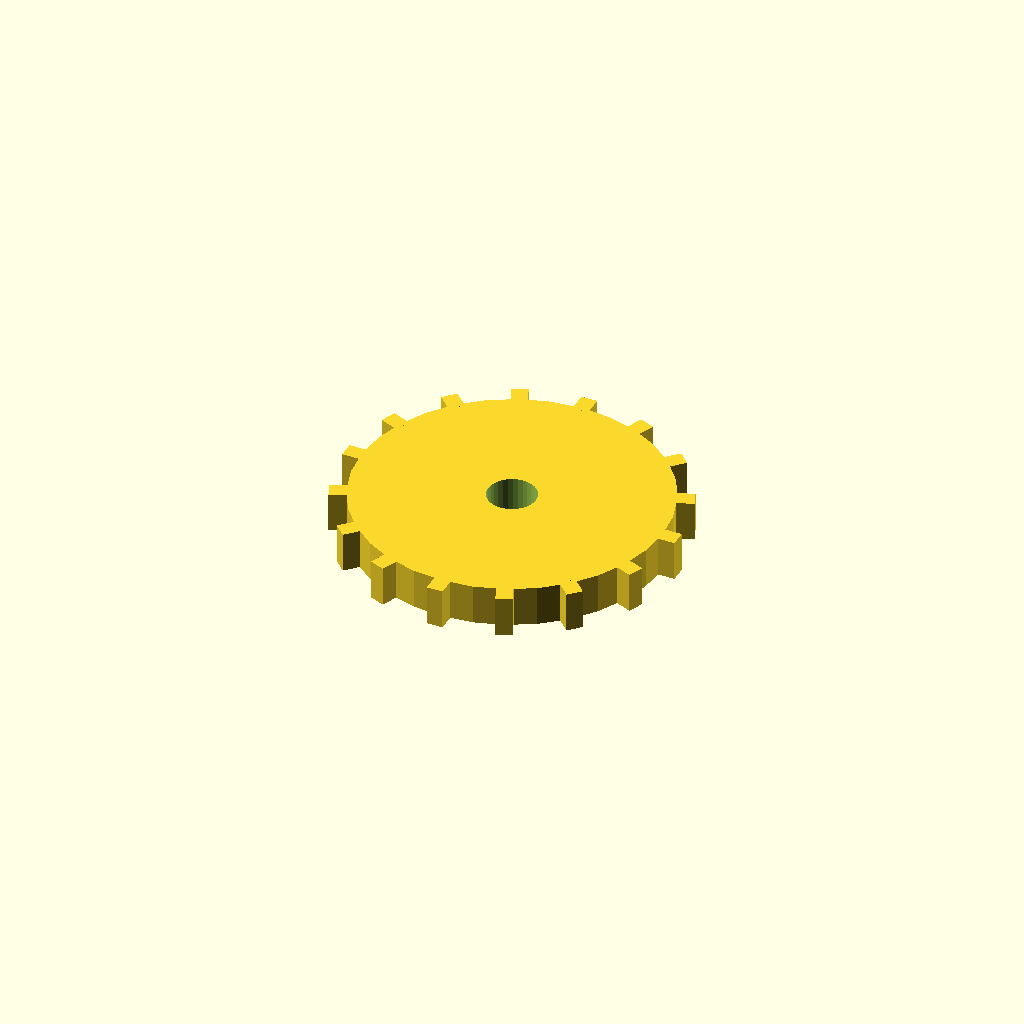
Cell 1 — every parameter at its default value.
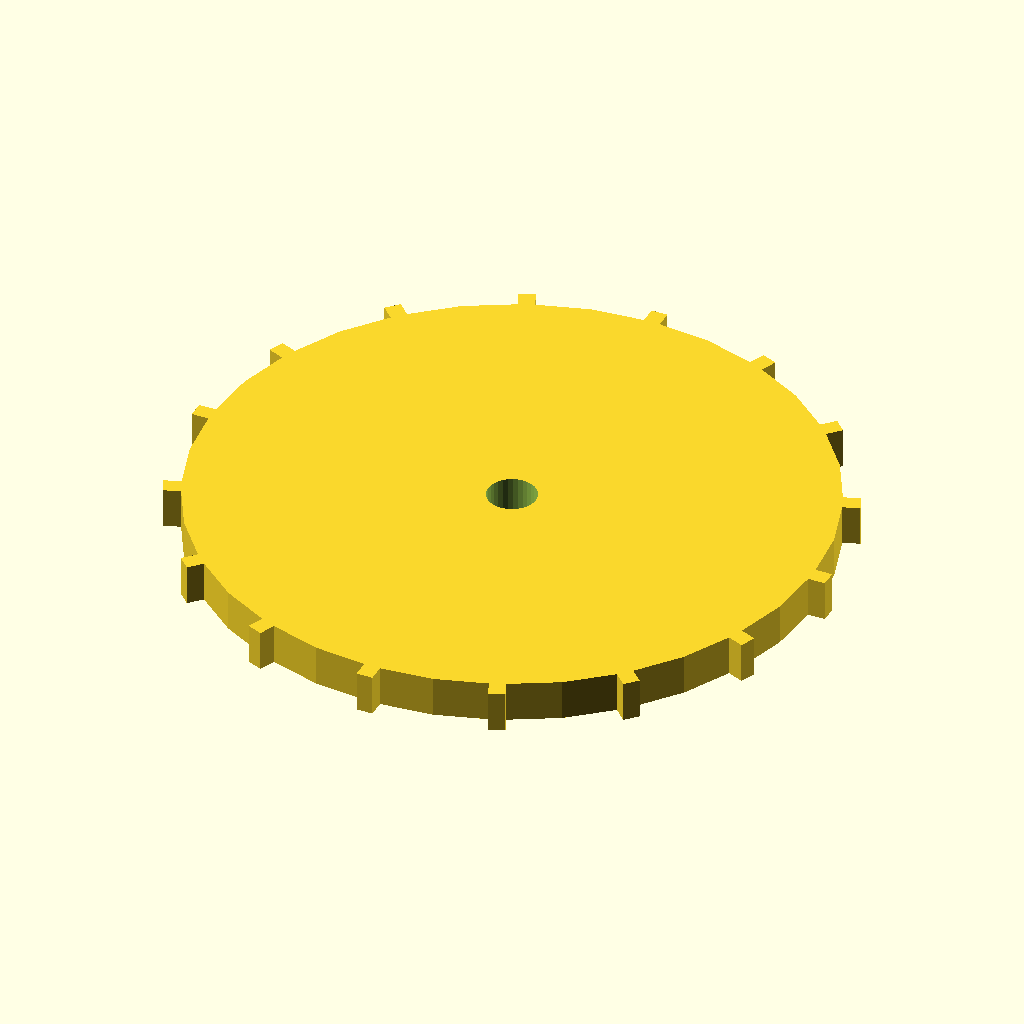
Cell 2: the same model with disc_r = 76.
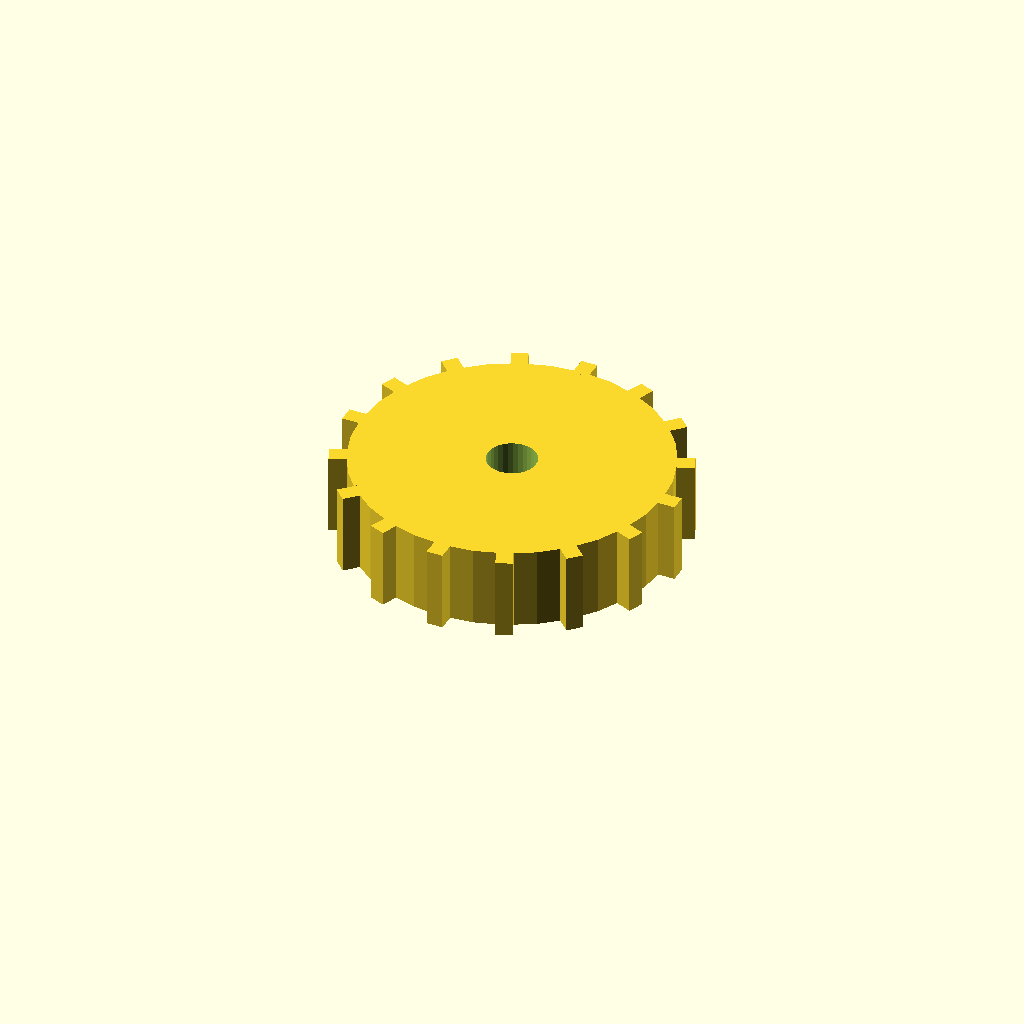
Cell 3: disc_t = 20 (everything else at default).
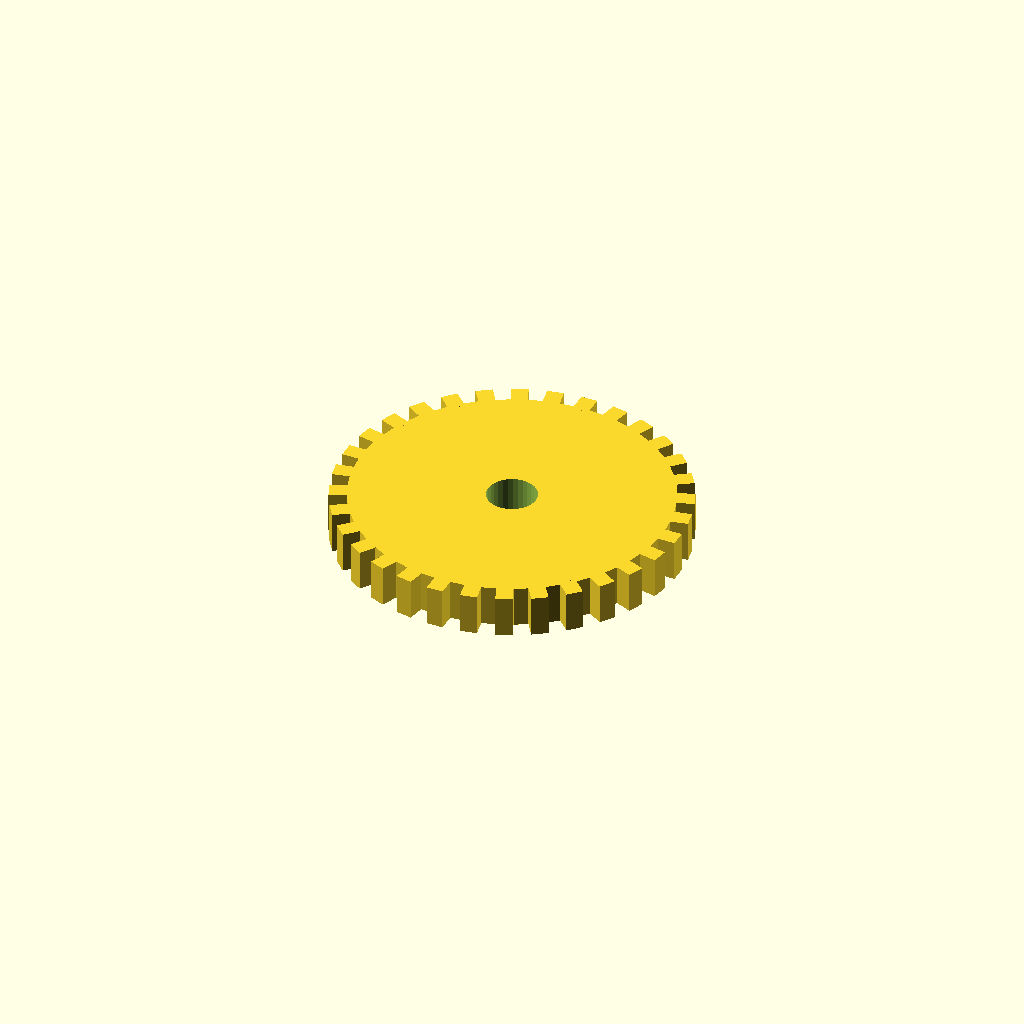
Cell 4: n_teeth = 32 (everything else at default).
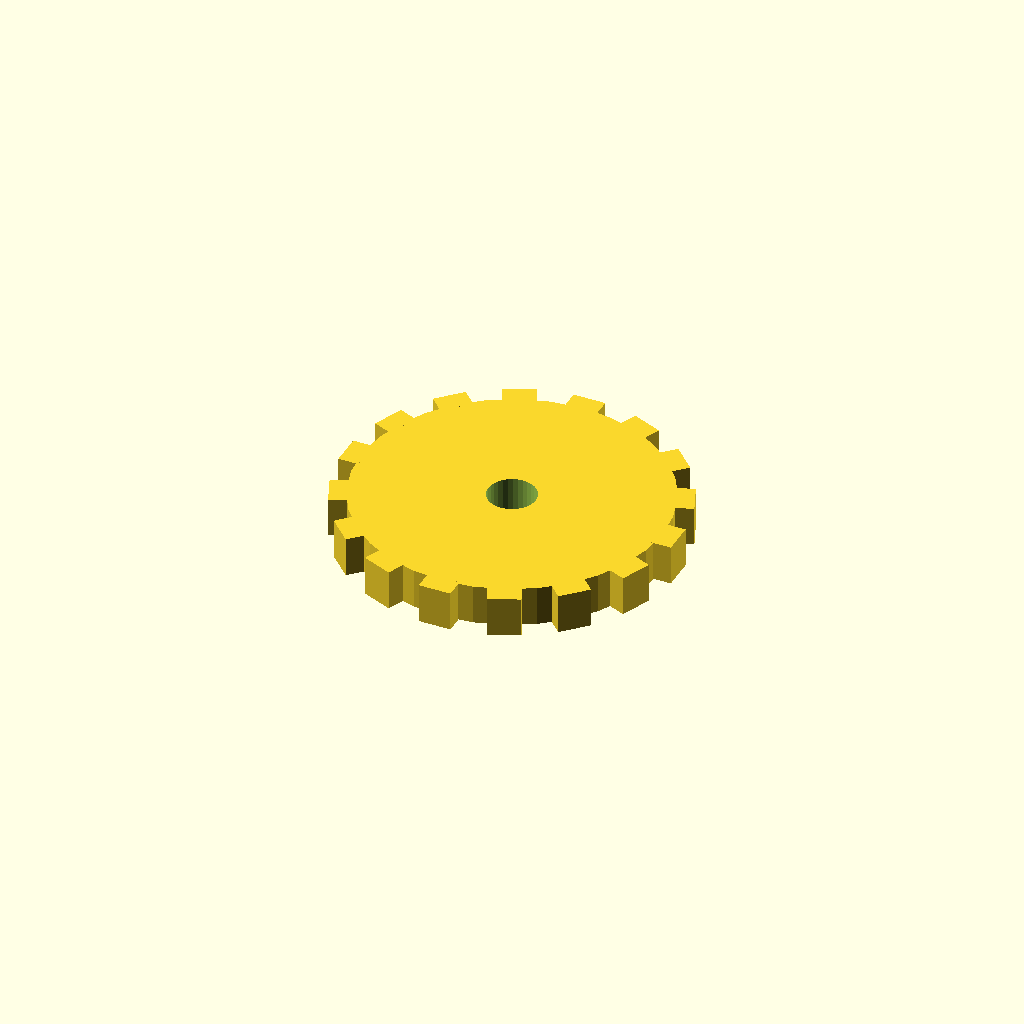
Cell 5: tooth_w = 8 (everything else at default).
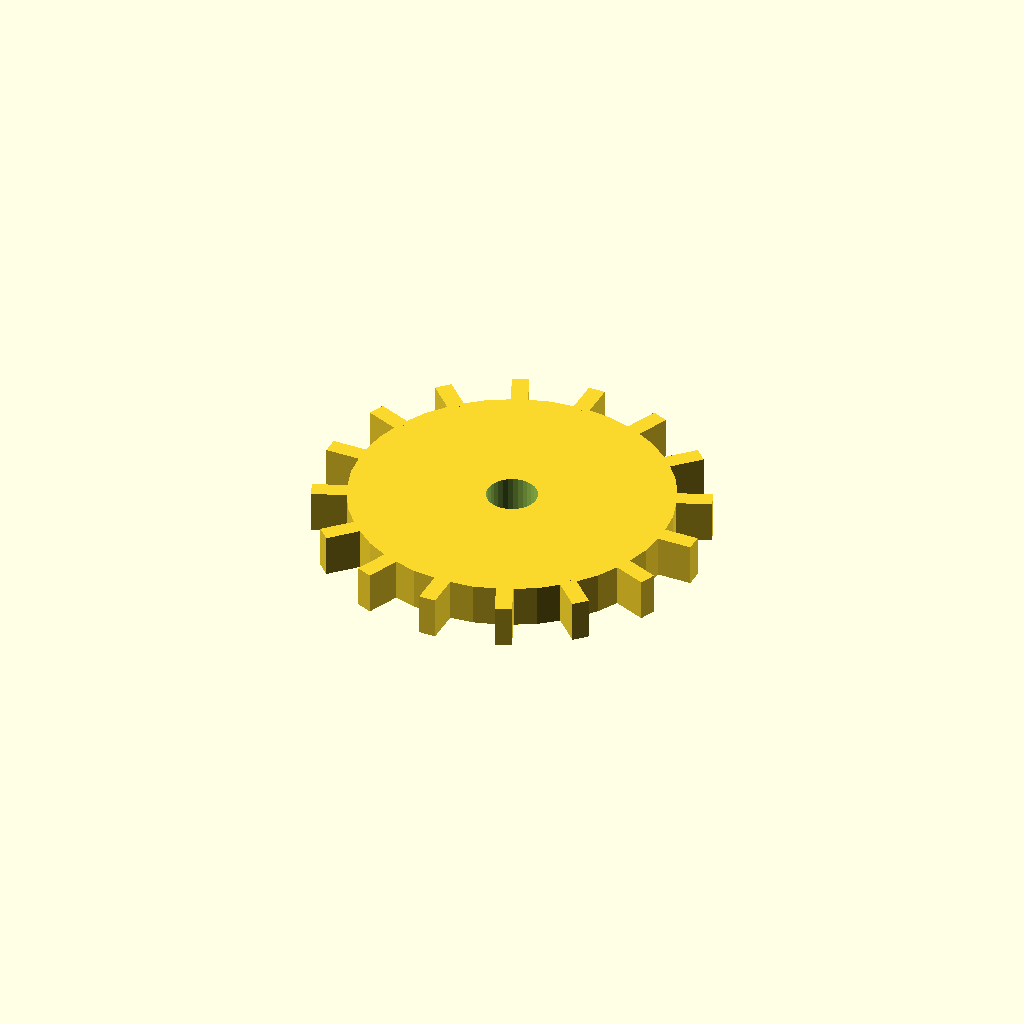
Cell 6 — tooth_h set to 8, the other parameters unchanged.
All cells are drawn from one camera (rotation 55°, 0°, 25°, orthographic, colour scheme Cornfield), so only the parameter changes between them.
The OpenSCAD source (optional_data/data/solid3/spurblank/part_0192.scad):
$fn = 32;

// ----------------------------------------------------------------------
// Spur blank: bored gear blank
// ----------------------------------------------------------------------

// --- parameters (mm) ---
disc_r = 38;              // blank root radius
disc_t = 10;              // blank thickness
n_teeth = 16;             // stub tooth count
tooth_w = 4;              // tooth width at the root
tooth_h = 4;              // tooth height above the root
bore_r = 6;               // central bore radius
fit_tol = 0.1;            // tolerance for press fits, mm
free_tol = 0.5;           // tolerance for clearance fits, mm

out_r = disc_r + tooth_h;  // tip radius
bbox_x = 84.0;  // measured width over the teeth
bbox_y = 84.0;  // measured depth over the teeth

difference() {
union() {
  cylinder(r = disc_r, h = disc_t);
  for (i = [0 : n_teeth - 1])
    rotate([0, 0, i * 360 / n_teeth])
      translate([disc_r - 1, -tooth_w / 2, 0])
        cube([tooth_h + 1, tooth_w, disc_t]);
}
  translate([0, 0, -1]) cylinder(r = bore_r, h = disc_t + 2);
}
Customizer parameters (derived from the source; name, type, default, range or options):
disc_r: number, default 38
disc_t: number, default 10
n_teeth: number, default 16
tooth_w: number, default 4
tooth_h: number, default 4
bore_r: number, default 6
fit_tol: number, default 0.1
free_tol: number, default 0.5
bbox_x: number, default 84
bbox_y: number, default 84
